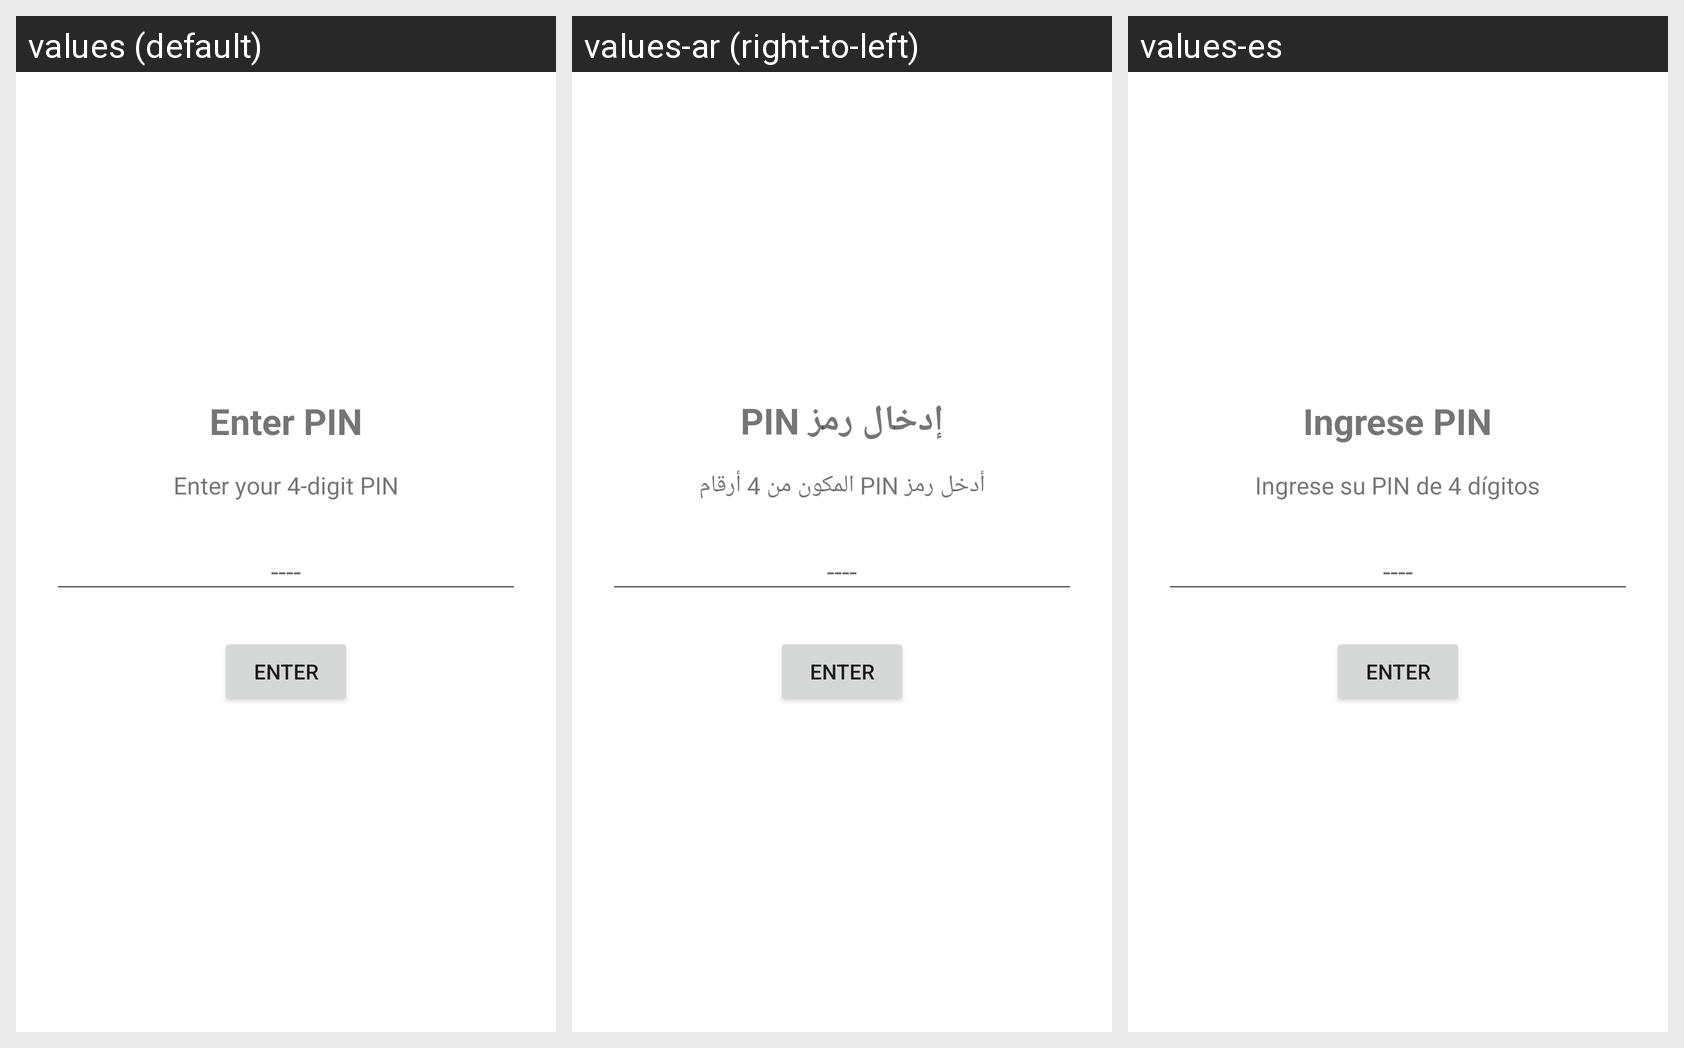

The same Android screen rendered under several of its app's locales, left to right. List the strings drawn on it with the default value and each locale's translation.
Android screen res/layout/activity_pin_entry.xml rendered under 3 locales, left to right: values (default), values-ar (right-to-left), values-es. Device: Nexus 5 (rendered at 1080×1920; each locale shown at half size, 540×960, under a caption strip naming it); theme Theme.Gallery.NoActionBar.
Strings drawn on this screen, with the default value and each locale's value (text and hints the layout hard-codes, and strings that could not be matched under every locale, appear in the picture but are not listed):

enter_pin_title
  values: Enter PIN
  values-ar: إدخال رمز PIN
  values-es: Ingrese PIN

enter_your_pin
  values: Enter your 4-digit PIN
  values-ar: أدخل رمز PIN المكون من 4 أرقام
  values-es: Ingrese su PIN de 4 dígitos
